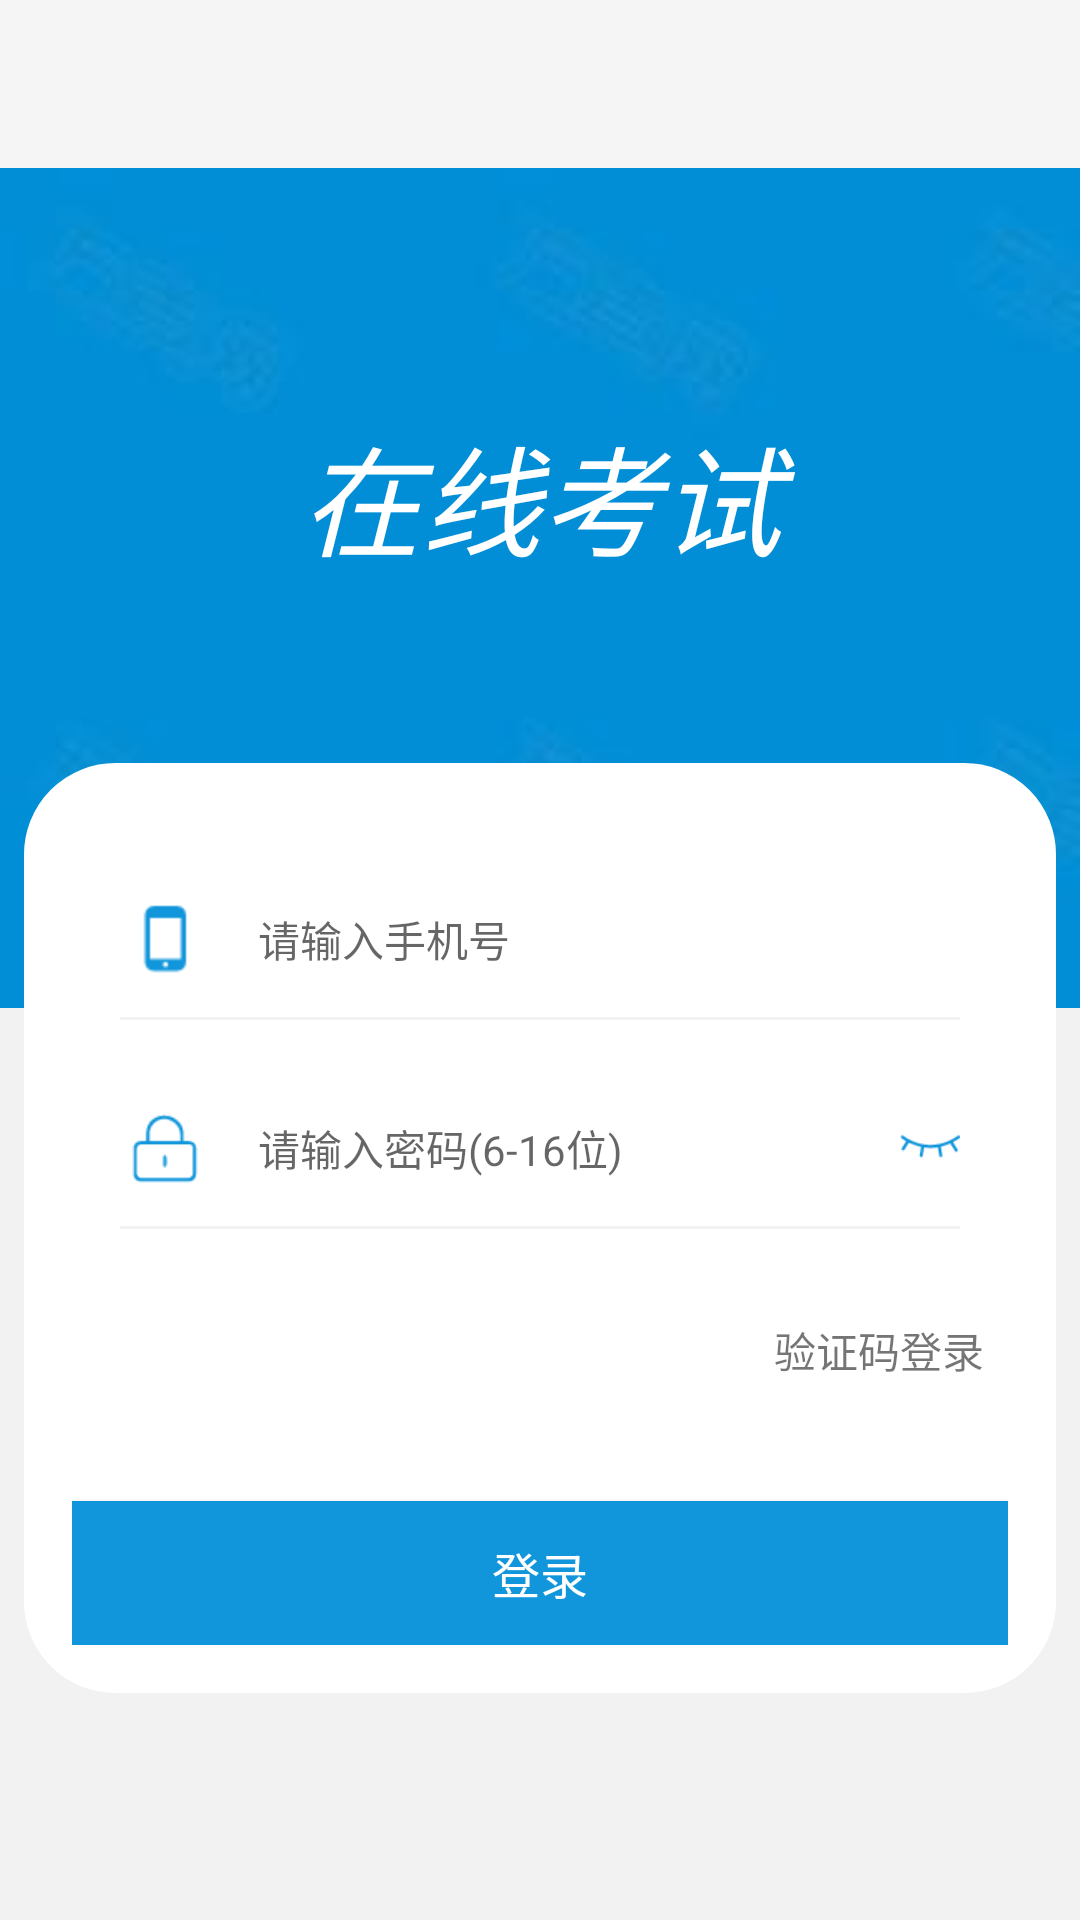

Here is an Android app screen rendered from its layout file. Give the layout XML and the strings, colors and styles it references.
<!-- AndroidManifest.xml: application theme Theme.AppCompat.Light.NoActionBar -->
<!-- res/layout/activity_login_password.xml -->
<?xml version="1.0" encoding="utf-8"?>

<LinearLayout xmlns:android="http://schemas.android.com/apk/res/android"
    xmlns:app="http://schemas.android.com/apk/res-auto"
    xmlns:tools="http://schemas.android.com/tools"
    android:id="@+id/activity_login_password"
    android:layout_width="match_parent"
    android:layout_height="match_parent"
    android:background="@color/backgroundcolor"
    android:orientation="vertical"
    tools:context="or.com.retrofitdemo.Activity.LoginPassword">

    <include layout="@layout/toolbar"></include>

    <ScrollView
        android:layout_width="match_parent"
        android:layout_height="match_parent"
        android:scrollbars="none">

        <RelativeLayout
            android:layout_width="match_parent"
            android:layout_height="wrap_content">

            <ImageView
                android:id="@+id/iv_background"
                android:layout_width="match_parent"
                android:layout_height="280dp"
                android:scaleType="fitXY"
                app:srcCompat="@mipmap/loginpasswordbg" />

            <TextView
                android:id="@+id/tv_name"
                android:layout_width="match_parent"
                android:layout_height="wrap_content"
                android:layout_centerHorizontal="true"
                android:layout_marginTop="80dp"
                android:gravity="center"
                android:text="在线考试"
                android:textColor="#ffffff"
                android:textSize="40sp"
                android:textStyle="italic" />

            <LinearLayout
                android:layout_width="match_parent"
                android:layout_height="wrap_content"
                android:layout_below="@+id/tv_name"
                android:layout_marginLeft="8dp"
                android:layout_marginRight="8dp"
                android:layout_marginTop="60dp"
                android:background="@drawable/round_white_big"
                android:orientation="vertical"
                android:padding="16dp">

                <RelativeLayout
                    android:layout_width="match_parent"
                    android:layout_height="wrap_content"
                    android:layout_marginLeft="16dp"
                    android:layout_marginRight="16dp"
                    android:layout_marginTop="16dp">

                    <ImageView
                        android:id="@+id/iv_iphone"
                        android:layout_width="30dp"
                        android:layout_height="30dp"
                        android:layout_centerVertical="true"
                        app:srcCompat="@mipmap/login1" />

                    <EditText
                        android:id="@+id/et_num"
                        android:layout_width="match_parent"
                        android:layout_height="wrap_content"
                        android:layout_centerVertical="true"
                        android:layout_marginLeft="16dp"
                        android:layout_toRightOf="@+id/iv_iphone"
                        android:background="@null"
                        android:hint="请输入手机号"
                        android:inputType="number"
                        android:maxLength="11"
                        android:textSize="14sp" />

                    <View
                        android:layout_width="match_parent"
                        android:layout_height="1dp"
                        android:layout_below="@+id/et_num"
                        android:layout_marginTop="32dp"
                        android:background="@color/backgroundcolor" />
                </RelativeLayout>

                <RelativeLayout
                    android:layout_width="match_parent"
                    android:layout_height="wrap_content"
                    android:layout_marginLeft="16dp"
                    android:layout_marginRight="16dp"
                    android:layout_marginTop="16dp">

                    <ImageView
                        android:id="@+id/iv_password"
                        android:layout_width="30dp"
                        android:layout_height="25dp"
                        android:layout_centerVertical="true"
                        app:srcCompat="@mipmap/login2" />

                    <EditText
                        android:id="@+id/et_password"
                        android:layout_width="match_parent"
                        android:layout_height="wrap_content"
                        android:layout_centerVertical="true"
                        android:layout_marginLeft="16dp"
                        android:layout_marginRight="16dp"
                        android:layout_toLeftOf="@+id/iv_eye"
                        android:layout_toRightOf="@+id/iv_password"
                        android:background="@null"
                        android:hint="请输入密码(6-16位)"
                        android:inputType="textPassword"
                        android:maxLength="16"
                        android:textSize="14sp" />

                    <ImageView
                        android:id="@+id/iv_eye"
                        android:layout_width="20dp"
                        android:layout_height="20dp"
                        android:layout_alignParentRight="true"
                        android:layout_centerVertical="true"
                        app:srcCompat="@mipmap/login4" />

                    <View
                        android:layout_width="match_parent"
                        android:layout_height="1dp"
                        android:layout_below="@+id/et_password"
                        android:layout_marginTop="32dp"
                        android:background="@color/backgroundcolor" />
                </RelativeLayout>

                <RelativeLayout
                    android:layout_width="match_parent"
                    android:layout_height="wrap_content"
                    android:layout_marginTop="30dp">

                    
                        
                        
                        
                        
                        
                        
                        

                    <TextView
                        android:id="@+id/tv_login_sms"
                        android:layout_width="wrap_content"
                        android:layout_height="wrap_content"
                        android:layout_alignParentRight="true"
                        android:layout_marginRight="8dp"
                        android:gravity="center"
                        android:text="验证码登录" />
                </RelativeLayout>

                <Button
                    android:id="@+id/bt_login"
                    android:layout_width="match_parent"
                    android:layout_height="wrap_content"
                    android:layout_marginTop="40dp"
                    android:background="@color/circle"
                    android:text="登录"
                    android:textColor="#ffffff"
                    android:textSize="16sp" />
            </LinearLayout>
        </RelativeLayout>
    </ScrollView>
</LinearLayout>
<!-- res/layout/toolbar.xml (included above) -->
<?xml version="1.0" encoding="utf-8"?>

<android.support.v7.widget.Toolbar
xmlns:android="http://schemas.android.com/apk/res/android"
xmlns:app="http://schemas.android.com/apk/res-auto"
android:id="@+id/toolbar"
android:layout_width="match_parent"
android:layout_height="wrap_content"
android:background="?attr/colorPrimary"
android:minHeight="?attr/actionBarSize"
app:popupTheme="@style/ThemeOverlay.AppCompat.Dark"
app:theme="@style/ThemeOverlay.AppCompat.Dark.ActionBar">

<TextView
    android:id="@+id/toolbar_title"
    android:layout_width="wrap_content"
    android:layout_height="wrap_content"
    android:layout_gravity="center"
    android:textColor="@color/toolbartextcolor"
    android:textSize="20sp" />
</android.support.v7.widget.Toolbar>
<!-- resources referenced by this layout -->
<resources>
  <color name="backgroundcolor">#f2f2f2</color>
  <color name="circle">#1296db</color>
  <color name="toolbartextcolor">#ffffff</color>
  <!-- drawable round_white_big (drawable-v24) -->
  <?xml version="1.0" encoding="utf-8"?>
  
  <shape xmlns:android="http://schemas.android.com/apk/res/android"
         android:shape="rectangle">
  
      <corners android:radius="30dp"/>
  
      <solid android:color="#ffffff"/>
  
      <stroke
          android:width="1dp"
          android:color="#ffffff"/>
  
  </shape>
  <!-- mipmap login1: png bitmap (mipmap-mdpi, 486 bytes) -->
  <!-- mipmap login2: png bitmap (mipmap-mdpi, 823 bytes) -->
  <!-- mipmap login4: png bitmap (mipmap-mdpi, 846 bytes) -->
  <!-- mipmap loginpasswordbg: jpg bitmap (mipmap-hdpi, 2381 bytes) -->
</resources>
